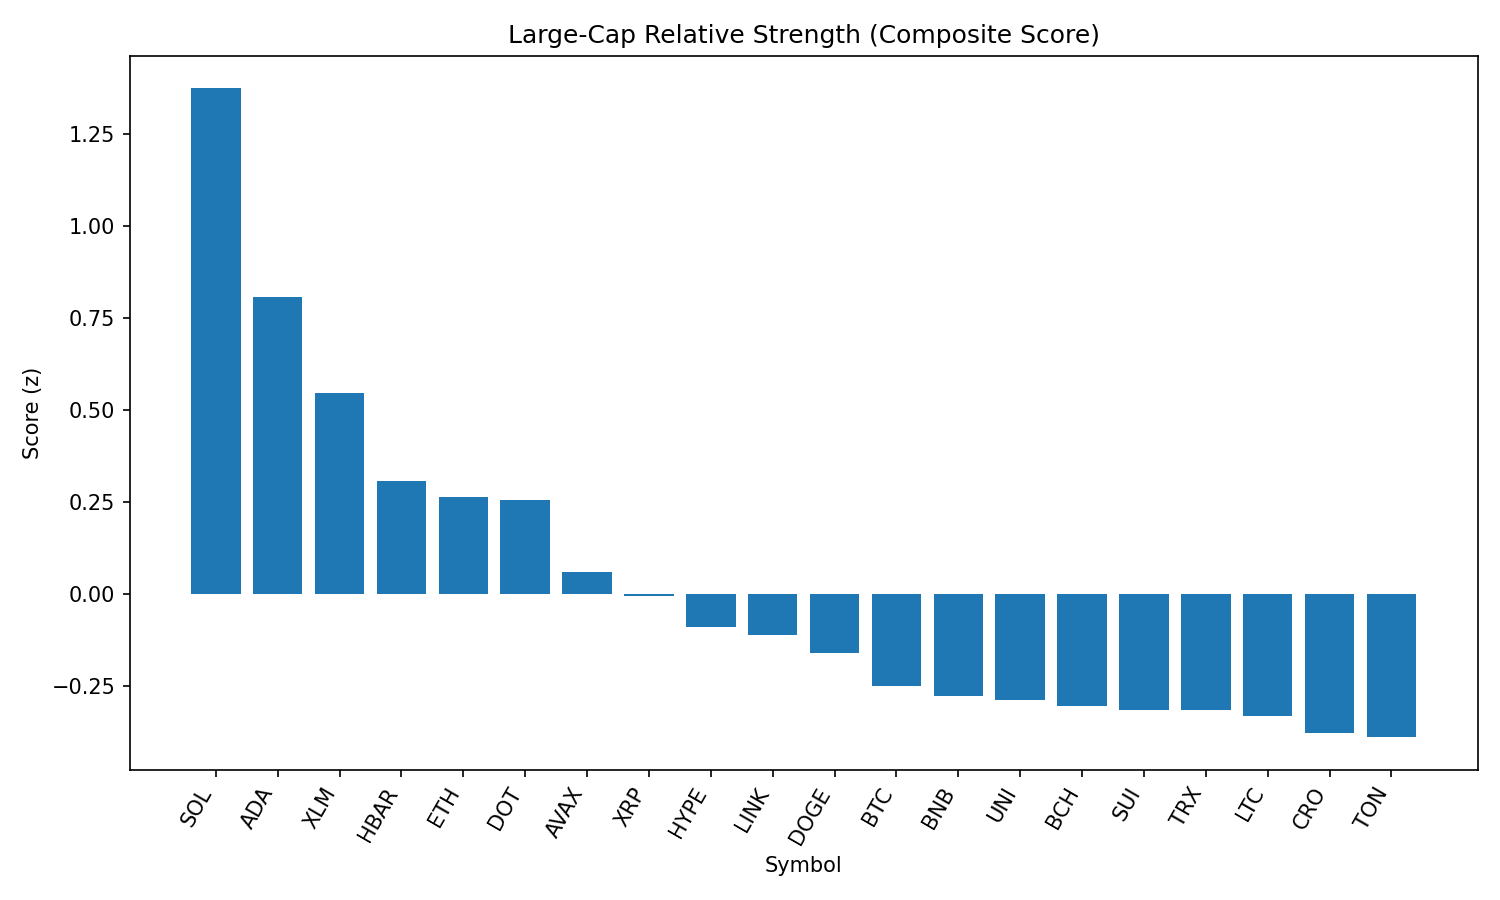

Source data for this figure (header and first rows):
rank, name, symbol, price, pct_1h, pct_24h, pct_7d, pct_1h_vs_btc, pct_24h_vs_btc, pct_7d_vs_btc, market_cap_rank, market_cap, volume_usd, score
1, Solana, SOL, 204.2, 1.013, 1.9, -0.3088, 0.849, 2.121, 4.961, 6, 110390602040, 4810847209, 1.374
2, Cardano, ADA, 0.8249, 0.8288, 0.8075, -8.25, 0.6653, 1.029, -2.98, 11, 30097038679, 924343563, 0.8068
3, Stellar, XLM, 0.3591, 0.5739, 1.573, -11.61, 0.4104, 1.794, -6.342, 20, 11267025176, 143666813, 0.5478
4, Hedera, HBAR, 0.2242, 0.5856, 0.05822, -9.042, 0.4221, 0.2795, -3.772, 25, 9507048402, 116945129, 0.3082
5, Ethereum, ETH, 4473, 0.2084, 2.232, -6.206, 0.04489, 2.454, -0.9361, 2, 539857647319, 20090082351, 0.2632
6, Polkadot, DOT, 3.81, 0.4189, 0.8552, -5.819, 0.2554, 1.077, -0.5494, 35, 5791807507, 194880733, 0.2552
7, Avalanche, AVAX, 23.96, 0.314, 0.6135, -5.847, 0.1504, 0.8348, -0.5767, 22, 10118982475, 254772378, 0.06026
8, XRP, XRP, 2.81, 0.3053, 0.3285, -6.876, 0.1418, 0.5499, -1.606, 4, 167336349091, 2967042388, -0.00595
9, Hyperliquid, HYPE, 44.3, 0.06426, 1.331, 0.8369, -0.09928, 1.553, 6.107, 18, 11995172114, 206349686, -0.08905
10, Chainlink, LINK, 23.73, 0.06782, 1.643, -7.31, -0.09572, 1.864, -2.04, 13, 16095412323, 709582862, -0.1115
11, Dogecoin, DOGE, 0.2173, 0.1376, 0.7901, -6.167, -0.02589, 1.011, -0.8971, 9, 32761127006, 873957138, -0.1589
12, Bitcoin, BTC, 108540, 0.1635, -0.2213, -5.27, 0.0, 0.0, 0.0, 1, 2161367212289, 23446413096, -0.2493
13, BNB, BNB, 860.7, 0.0745, 0.3147, -0.348, -0.08904, 0.536, 4.922, 5, 119798057313, 663738908, -0.276
14, Uniswap, UNI, 9.79, 0.1137, 0.5697, -10.85, -0.04986, 0.791, -5.576, 34, 5879865281, 192027387, -0.2875
15, Bitcoin Cash, BCH, 547.8, 0.05928, 0.7109, -7.559, -0.1043, 0.9322, -2.289, 21, 10912362899, 160181123, -0.3032
16, Sui, SUI, 3.29, 0.1567, 0.00876, -9.492, -0.006836, 0.2301, -4.222, 19, 11562725004, 519609993, -0.3155
17, TRON, TRX, 0.3427, -0.04385, 1.344, -6.18, -0.2074, 1.565, -0.9105, 10, 32438181354, 429472241, -0.3156
18, Litecoin, LTC, 110.6, 0.08392, 0.3599, -7.48, -0.07962, 0.5812, -2.211, 27, 8431289463, 319788402, -0.3324
19, Cronos, CRO, 0.2866, 0.589, -8.734, 79.64, 0.4254, -8.512, 84.91, 24, 9633141679, 344501890, -0.3769
20, Toncoin, TON, 3.15, 0.01278, 0.4807, -5.353, -0.1508, 0.702, -0.08334, 28, 8078457174, 90265595, -0.389
21, Shiba Inu, SHIB, 1.234e-05, 0.07397, -0.4691, -3.962, -0.08957, -0.2477, 1.308, 30, 7280681831, 119482799, -0.4647
